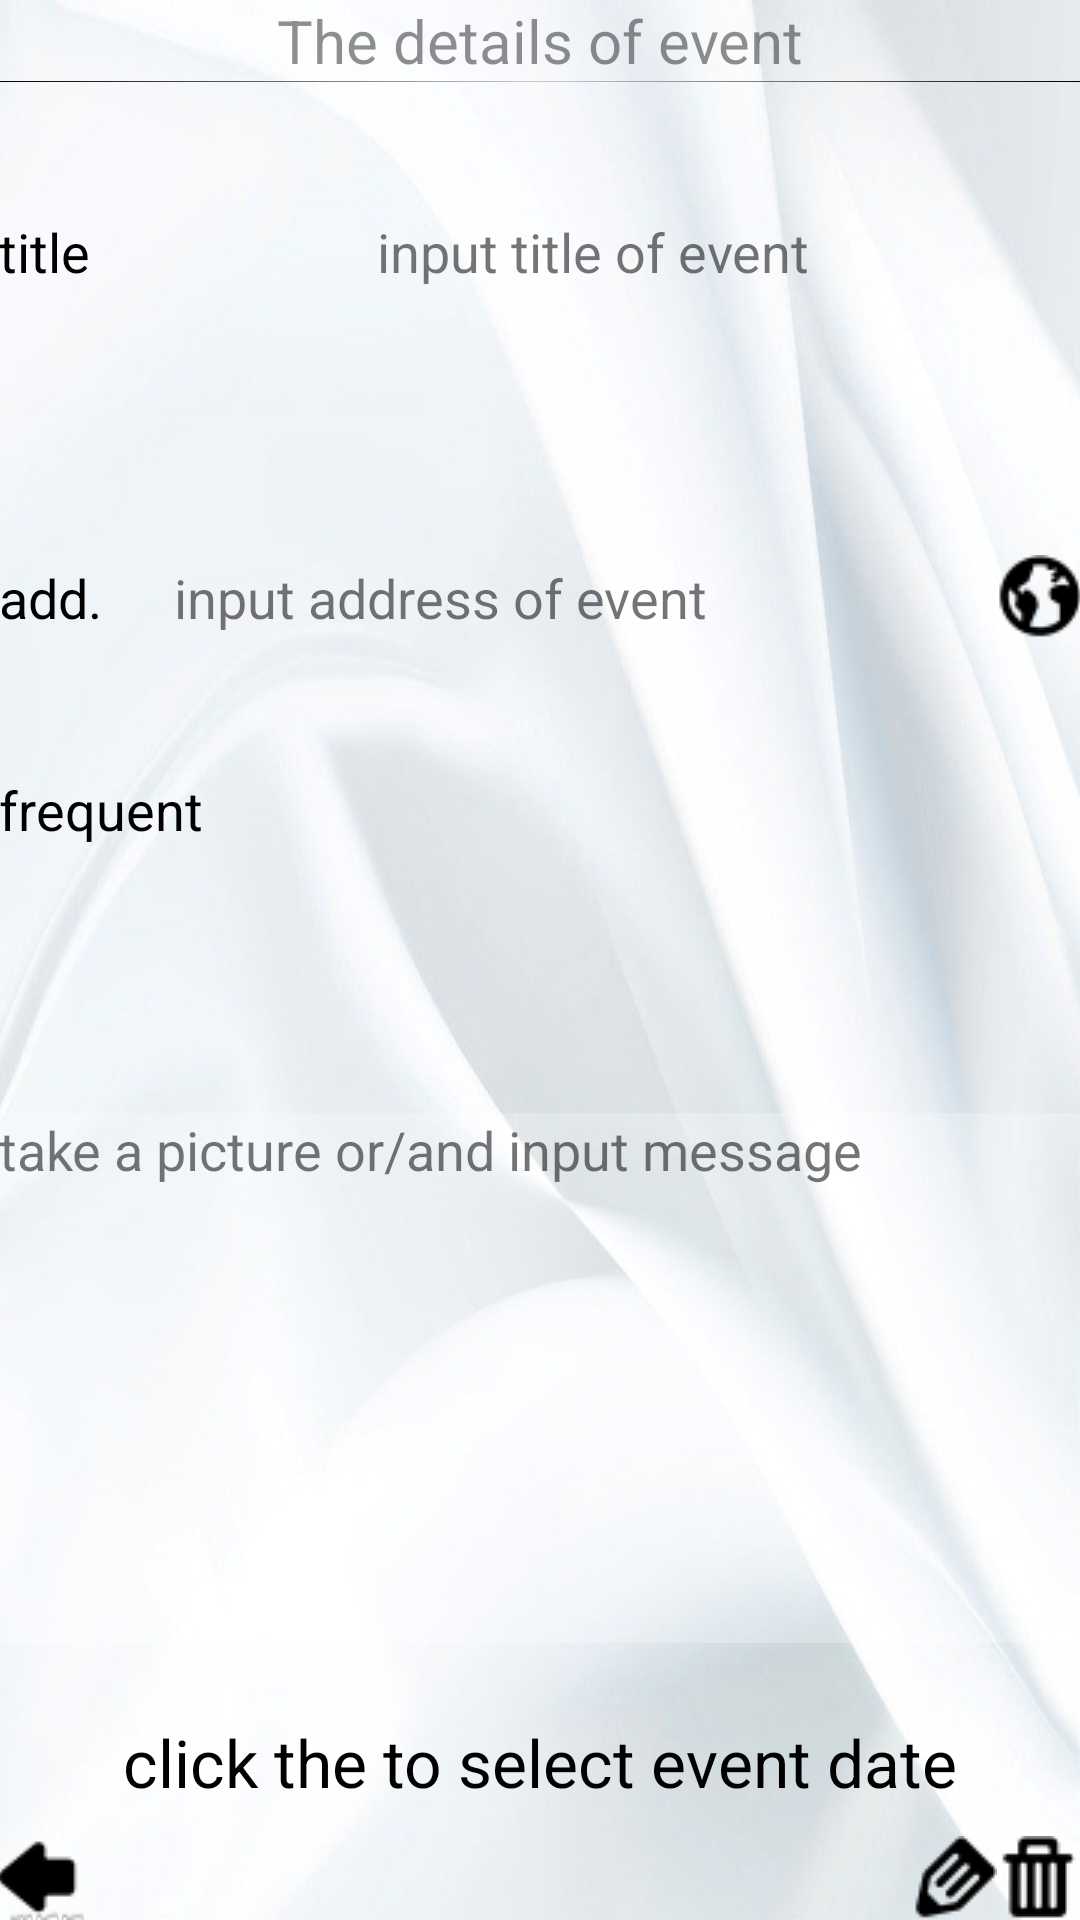

This screen was rendered from an Android layout file. Write that file and the resources it references.
<!-- AndroidManifest.xml: application theme Theme.AppCompat.Light.NoActionBar -->
<!-- res/layout/fragment_layout_message.xml -->
<?xml version="1.0" encoding="utf-8"?>
<LinearLayout xmlns:android="http://schemas.android.com/apk/res/android"
    android:layout_width="match_parent"
    android:layout_height="match_parent"
    android:orientation="vertical"
    android:scrollbars="vertical"
    android:background="@drawable/bbbb"
    android:paddingBottom="@dimen/activity_vertical_margin"
    android:id="@+id/whole"
    android:paddingLeft="@dimen/activity_horizontal_margin"
    android:paddingRight="@dimen/activity_horizontal_margin"
    android:paddingTop="@dimen/activity_vertical_margin">
    <LinearLayout
        android:layout_width="match_parent"
        android:layout_height="wrap_content"
        android:layout_weight="2"

        android:orientation="vertical">
        <TextView
            android:layout_width="match_parent"
            android:layout_height="wrap_content"
            android:text="The details of event"
            android:textSize="20dp"
            android:gravity="center"
            android:textColor="#70000000"
            />
        <LinearLayout
            android:layout_width="match_parent"
            android:layout_height="0.01dp"
            android:background="@drawable/divid_color"></LinearLayout>
        <LinearLayout
            android:layout_width="match_parent"
            android:layout_height="wrap_content"
            android:layout_weight="2"
            android:orientation="horizontal">
            <LinearLayout
                android:layout_width="wrap_content"
                android:layout_height="match_parent"
                android:gravity="center"

                android:orientation="horizontal">
                <TextView
                    android:layout_width="wrap_content"
                    android:layout_height="wrap_content"
                    android:text="@string/title"
                    android:layout_weight="1"
                    android:textColor="#000000"
                    android:textSize="18sp"/>
            </LinearLayout>
            <LinearLayout
                android:layout_width="wrap_content"
                android:layout_height="match_parent"
                android:layout_weight="4"
                android:orientation="vertical"
                >
                <TextView
                    android:paddingLeft="5dp"
                    android:layout_width="match_parent"
                    android:layout_height="wrap_content"
                    android:text="input title of event"
                    android:gravity="center"
                    android:singleLine="true"
                    android:id ="@+id/title_det"
                    android:background="#00ffffff"
                    android:layout_weight="1"
                    android:textSize="18sp"/>
            </LinearLayout>
        </LinearLayout>
        <LinearLayout
            android:layout_width="match_parent"
            android:layout_height="wrap_content"
            android:layout_weight="2"
            android:orientation="horizontal">
            <LinearLayout
                android:layout_width="wrap_content"
                android:layout_height="match_parent"
                android:layout_weight="1"
                android:gravity="center_vertical"
                android:orientation="vertical">
                <TextView
                    android:layout_width="wrap_content"
                    android:layout_height="wrap_content"
                    android:text="@string/address"
                    android:textColor="#000000"
                    android:textSize="18sp"/>
            </LinearLayout>
            <LinearLayout
                android:layout_width="wrap_content"
                android:layout_height="match_parent"
                android:layout_weight="4"
                android:gravity="center"
                android:orientation="horizontal">
                <TextView
                    android:layout_width="match_parent"
                    android:layout_height="wrap_content"

                    android:text="input address of event"
                    android:singleLine="true"
                    android:id="@+id/add_det"
                    android:layout_weight="1"
                    android:background="#00ffffff"
                    android:textSize="18sp"/>
                <ImageButton
                    android:layout_width="wrap_content"
                    android:layout_height="wrap_content"
                    android:background="@drawable/check_map"
                    android:id="@+id/checkmap"/>
            </LinearLayout>
        </LinearLayout>
        <LinearLayout
            android:layout_width="match_parent"
            android:layout_height="wrap_content"
            android:orientation="vertical">
            <TextView
                android:layout_width="wrap_content"
                android:layout_height="wrap_content"
                android:text="frequent"
                android:id="@+id/fre_det"
                android:textColor="#000000"
                android:layout_weight="1"
                android:textSize="18sp"/>
        </LinearLayout>

        <LinearLayout
            android:layout_width="match_parent"
            android:layout_height="wrap_content"
            android:layout_weight="2"
            android:orientation="horizontal">
            <ImageView
                android:layout_width="wrap_content"
                android:layout_height="wrap_content"

                android:id="@+id/pic_det"
                />
        </LinearLayout>
        <LinearLayout
            android:layout_width="match_parent"
            android:layout_height="wrap_content"
            android:layout_weight="2"
            android:orientation="vertical">
            <TextView
                android:layout_width="match_parent"
                android:layout_height="wrap_content"
                android:text="take a picture or/and input message"
                android:minLines="4"
                android:gravity="top"

                android:layout_weight="1"
                android:id="@+id/mess_det"
                android:background="#40ffffff"
                android:scrollbars="vertical"
                android:singleLine="false"
                android:maxLines="4"
                android:textSize="18sp"/>
        </LinearLayout>
    </LinearLayout>




    <FrameLayout
        android:layout_width="match_parent"
        android:layout_height="wrap_content"
        android:gravity="center"
        android:paddingTop="25dp"
        android:paddingBottom="10dp">
        <LinearLayout
            android:layout_width="match_parent"
            android:layout_height="match_parent"
            android:orientation="vertical"
            android:gravity="center">


            <TextView
                android:layout_width="wrap_content"
                android:layout_height="wrap_content"
                android:text="click the to select event date"
                android:textColor="#000000"
                android:id="@+id/dateofevent_det"
                android:textSize="22dp"/>

        </LinearLayout>

    </FrameLayout>
    <LinearLayout
        android:layout_width="match_parent"
        android:layout_height="wrap_content"
        android:orientation="horizontal"
        android:gravity="bottom"
        >
        <LinearLayout
            android:layout_width="wrap_content"
            android:layout_height="wrap_content"
            android:layout_weight="1"
            android:background="#00000000">
            <ImageButton
                android:layout_width="wrap_content"
                android:layout_height="wrap_content"
                android:background="@drawable/back"
                android:id="@+id/back_det"/>
        </LinearLayout>
        <LinearLayout
            android:layout_width="wrap_content"
            android:layout_height="wrap_content"
            android:background="#00000000"
            android:gravity="left">
            <ImageButton
                android:layout_width="wrap_content"
                android:layout_height="wrap_content"
                android:background="@drawable/change"
                android:paddingRight="10dp"
                android:id="@+id/change"/>
            <ImageButton
                android:layout_width="wrap_content"
                android:layout_height="wrap_content"
                android:background="@drawable/delete"
                android:id="@+id/delete"/>
        </LinearLayout>


    </LinearLayout>
</LinearLayout>
<!-- resources referenced by this layout -->
<resources>
  <!-- drawable back: png bitmap (drawable, 3302 bytes) -->
  <!-- drawable bbbb: jpg bitmap (drawable, 51019 bytes) -->
  <!-- drawable change: png bitmap (drawable, 3302 bytes) -->
  <!-- drawable check_map: png bitmap (drawable, 3302 bytes) -->
  <!-- drawable delete: png bitmap (drawable, 3302 bytes) -->
  <!-- drawable divid_color (drawable) -->
  <?xml version="1.0" encoding="utf-8"?>
  <layer-list   xmlns:android="http://schemas.android.com/apk/res/android">
      <item>
          <shape>
              <gradient
                  android:startColor="#000000"
                  android:centerColor="#CCCCCC"
                  android:endColor="#000000"
                  android:height="1px"
                  android:angle="0"/>
          </shape>
      </item>
  </layer-list>
  <string name="address">add.</string>
  <string name="title">title</string>
</resources>
